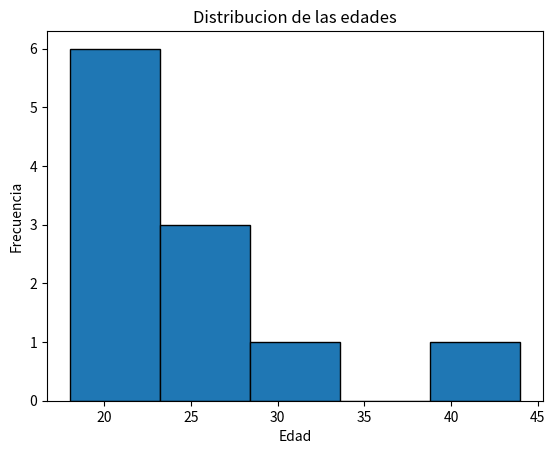

This figure's Python source:
import matplotlib.pyplot as plt
edades = [20,22,19,31,44,23,19,18,24,25,24]

# metodo para crear un histograma apartir 
plt.hist(edades, bins=5, edgecolor="black")

#personalizar grafica
plt.title("Distribucion de las edades")

plt.xlabel("Edad")

plt.ylabel("Frecuencia")

# mostrar la tabla 
plt.show()
